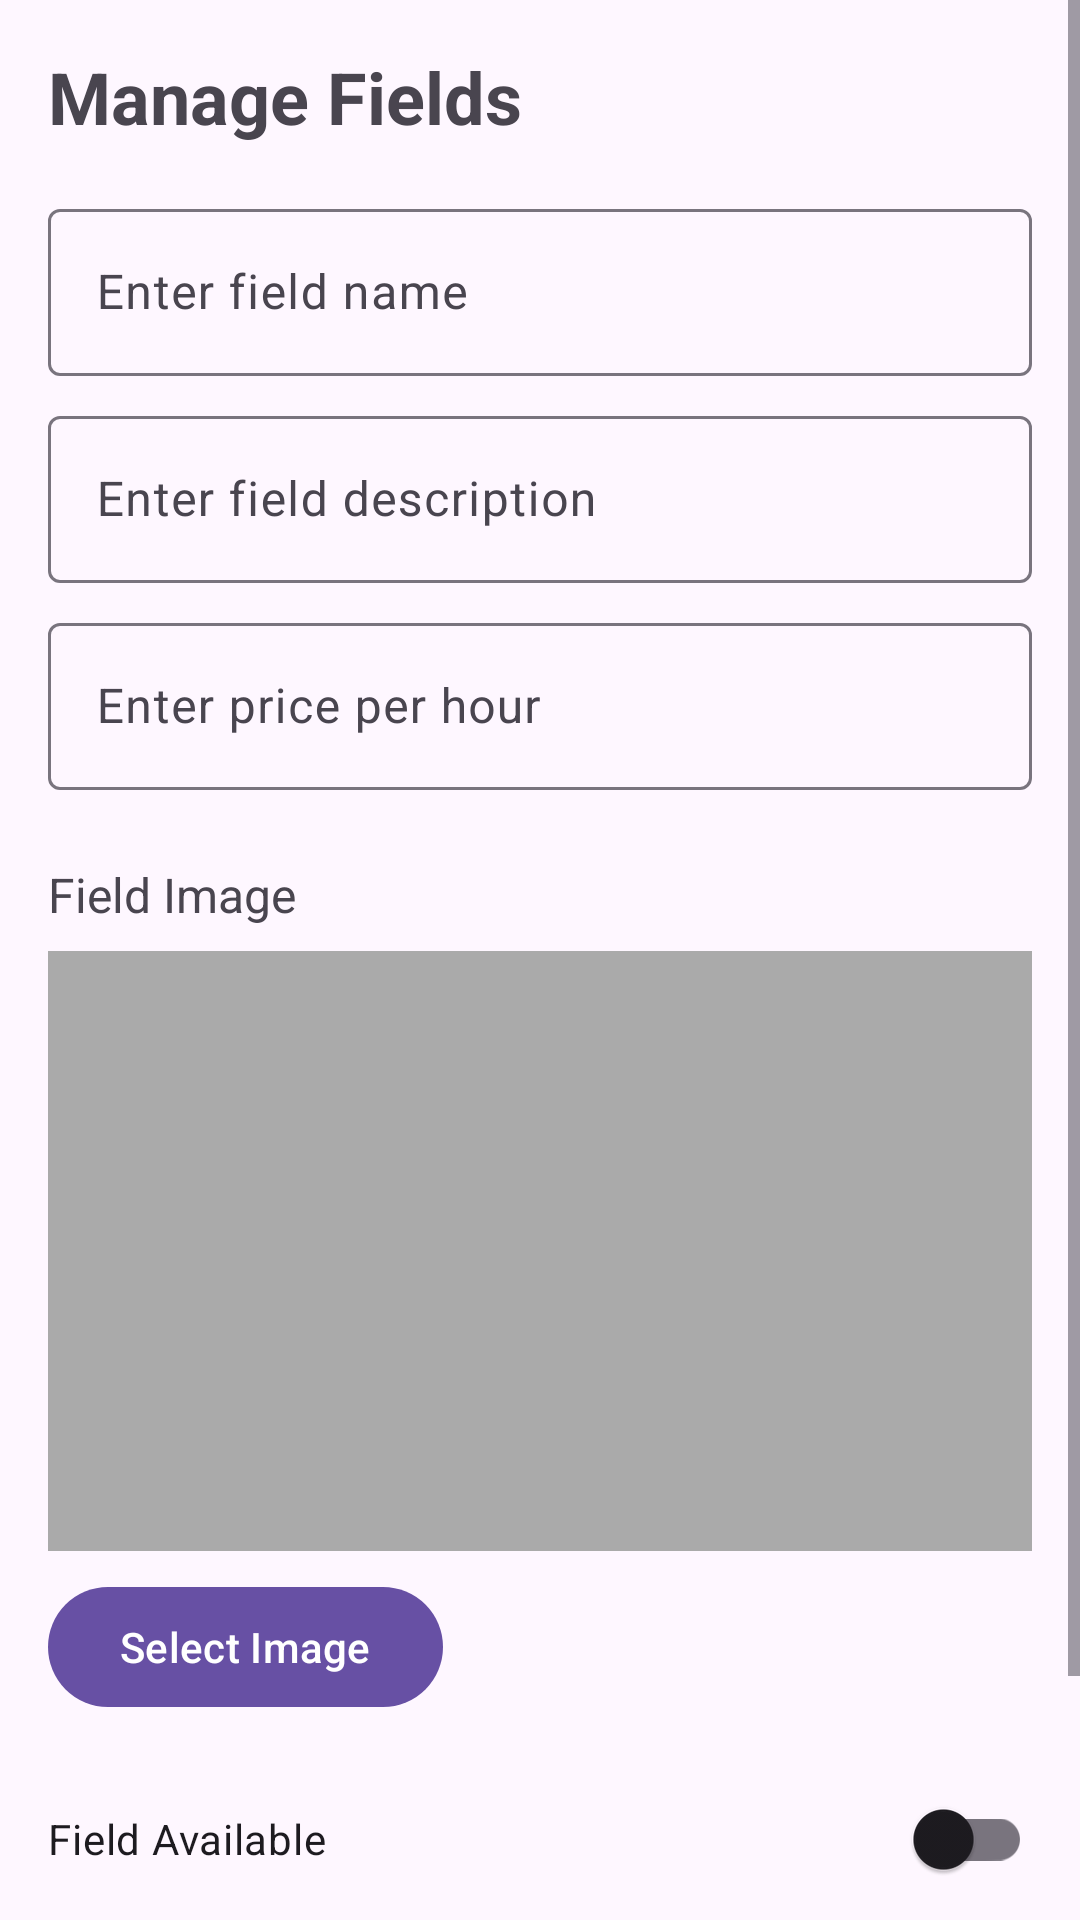

Write the Android layout XML for this screen, with the resource values it uses.
<!-- AndroidManifest.xml: application theme Theme.Footballreservation -->
<!-- res/layout/fragment_manage_fields.xml -->
<?xml version="1.0" encoding="utf-8"?>
<ScrollView xmlns:android="http://schemas.android.com/apk/res/android"
    android:layout_width="match_parent"
    android:layout_height="match_parent">

    <LinearLayout
        android:layout_width="match_parent"
        android:layout_height="wrap_content"
        android:orientation="vertical"
        android:padding="16dp">

        <TextView
            android:layout_width="wrap_content"
            android:layout_height="wrap_content"
            android:text="Manage Fields"
            android:textSize="24sp"
            android:textStyle="bold"
            android:layout_marginBottom="16dp"/>

        <com.google.android.material.textfield.TextInputLayout
            android:layout_width="match_parent"
            android:layout_height="wrap_content"
            android:layout_marginBottom="8dp">

            <com.google.android.material.textfield.TextInputEditText
                android:id="@+id/etFieldName"
                android:layout_width="match_parent"
                android:layout_height="wrap_content"
                android:hint="Enter field name"/>
        </com.google.android.material.textfield.TextInputLayout>

        <com.google.android.material.textfield.TextInputLayout
            android:layout_width="match_parent"
            android:layout_height="wrap_content"
            android:layout_marginBottom="8dp">

            <com.google.android.material.textfield.TextInputEditText
                android:id="@+id/etFieldDescription"
                android:layout_width="match_parent"
                android:layout_height="wrap_content"
                android:hint="Enter field description"/>
        </com.google.android.material.textfield.TextInputLayout>

        <com.google.android.material.textfield.TextInputLayout
            android:layout_width="match_parent"
            android:layout_height="wrap_content"
            android:layout_marginBottom="8dp">

            <com.google.android.material.textfield.TextInputEditText
                android:id="@+id/etFieldPrice"
                android:layout_width="match_parent"
                android:layout_height="wrap_content"
                android:hint="Enter price per hour"
                android:inputType="numberDecimal"/>
        </com.google.android.material.textfield.TextInputLayout>

        <TextView
            android:layout_width="wrap_content"
            android:layout_height="wrap_content"
            android:text="Field Image"
            android:textSize="16sp"
            android:layout_marginTop="16dp"
            android:layout_marginBottom="8dp"/>

        <ImageView
            android:id="@+id/ivFieldImage"
            android:layout_width="match_parent"
            android:layout_height="200dp"
            android:scaleType="centerCrop"
            android:layout_marginBottom="8dp"
            android:background="@android:color/darker_gray"
            android:contentDescription="Field Image"/>

        <com.google.android.material.button.MaterialButton
            android:id="@+id/btnSelectImage"
            android:layout_width="wrap_content"
            android:layout_height="wrap_content"
            android:text="Select Image"
            android:layout_marginBottom="16dp"/>

        <com.google.android.material.switchmaterial.SwitchMaterial
            android:id="@+id/swFieldAvailability"
            android:layout_width="match_parent"
            android:layout_height="wrap_content"
            android:text="Field Available"
            android:layout_marginBottom="16dp"/>

        <com.google.android.material.button.MaterialButton
            android:id="@+id/btnAddField"
            android:layout_width="match_parent"
            android:layout_height="wrap_content"
            android:text="Add New Field"
            android:layout_marginBottom="16dp"/>

        <androidx.recyclerview.widget.RecyclerView
            android:id="@+id/rvFields"
            android:layout_width="match_parent"
            android:layout_height="wrap_content"
            android:nestedScrollingEnabled="false"/>

    </LinearLayout>
</ScrollView>
<!-- resources referenced by this layout -->
<resources>
  <style name="Theme.Footballreservation" parent="Base.Theme.Footballreservation" />
  <style name="Base.Theme.Footballreservation" parent="Theme.Material3.DayNight.NoActionBar">
          
          
      </style>
</resources>
